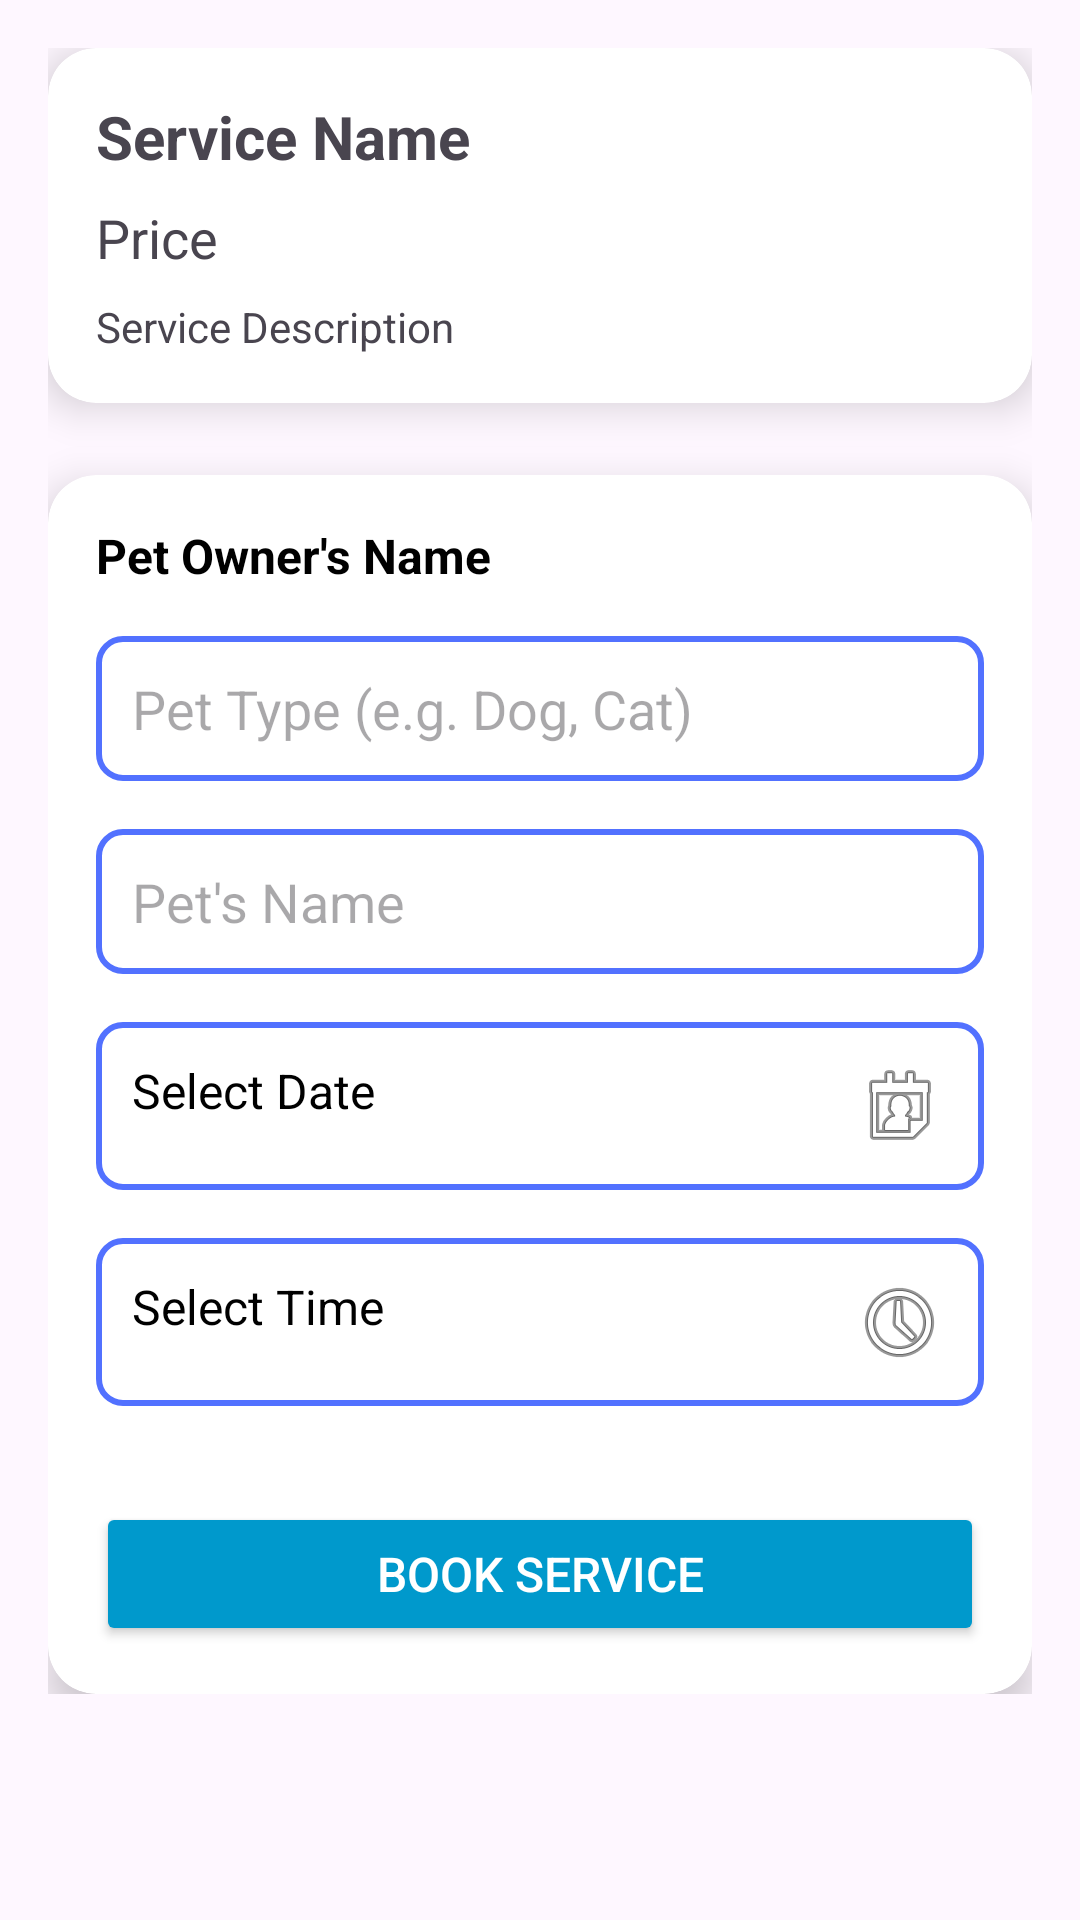

Write the Android layout XML for this screen, with the resource values it uses.
<!-- AndroidManifest.xml: application theme Theme.J104867PetCareApp -->
<!-- res/layout/activity_book_service.xml -->
<?xml version="1.0" encoding="utf-8"?>
<ScrollView xmlns:android="http://schemas.android.com/apk/res/android"
    xmlns:app="http://schemas.android.com/apk/res-auto"
    xmlns:tools="http://schemas.android.com/tools"
    android:layout_width="match_parent"
    android:layout_height="match_parent"
    android:padding="16dp"
    tools:context=".BookServiceActivity">

    <androidx.constraintlayout.widget.ConstraintLayout
        android:layout_width="match_parent"
        android:layout_height="wrap_content">

        
        <androidx.cardview.widget.CardView
            android:id="@+id/serviceCardView"
            android:layout_width="0dp"
            android:layout_height="wrap_content"
            android:layout_marginBottom="24dp"
        app:cardCornerRadius="16dp"
        app:cardElevation="8dp"
        app:layout_constraintEnd_toEndOf="parent"
        app:layout_constraintStart_toStartOf="parent"
        app:layout_constraintTop_toTopOf="parent">

        <androidx.constraintlayout.widget.ConstraintLayout
            android:layout_width="match_parent"
            android:layout_height="wrap_content"
            android:padding="16dp">

            <TextView
                android:id="@+id/serviceNameTextView"
                android:layout_width="0dp"
                android:layout_height="wrap_content"
                android:text="Service Name"
                android:textSize="20sp"
                android:textStyle="bold"
                app:layout_constraintEnd_toEndOf="parent"
                app:layout_constraintStart_toStartOf="parent"
                app:layout_constraintTop_toTopOf="parent" />

            <TextView
                android:id="@+id/servicePriceTextView"
                android:layout_width="0dp"
                android:layout_height="wrap_content"
                android:layout_marginTop="8dp"
                android:text="Price"
                android:textSize="18sp"
                app:layout_constraintEnd_toEndOf="parent"
                app:layout_constraintStart_toStartOf="parent"
                app:layout_constraintTop_toBottomOf="@id/serviceNameTextView" />

            <TextView
                android:id="@+id/serviceDescriptionTextView"
                android:layout_width="0dp"
                android:layout_height="wrap_content"
                android:layout_marginTop="8dp"
                android:text="Service Description"
                app:layout_constraintEnd_toEndOf="parent"
                app:layout_constraintStart_toStartOf="parent"
                app:layout_constraintTop_toBottomOf="@id/servicePriceTextView" />

        </androidx.constraintlayout.widget.ConstraintLayout>
    </androidx.cardview.widget.CardView>

    
    <androidx.cardview.widget.CardView
        android:id="@+id/bookingCardView"
        android:layout_width="0dp"
        android:layout_height="wrap_content"
        android:layout_marginTop="24dp"
    app:cardCornerRadius="16dp"
    app:cardElevation="8dp"
    app:layout_constraintEnd_toEndOf="parent"
    app:layout_constraintStart_toStartOf="parent"
    app:layout_constraintTop_toBottomOf="@id/serviceCardView">

    <LinearLayout
        android:layout_width="match_parent"
        android:layout_height="wrap_content"
        android:orientation="vertical"
        android:padding="16dp">

        
        <TextView
            android:id="@+id/petOwnerNameTextView"
            android:layout_width="match_parent"
            android:layout_height="wrap_content"
            android:layout_marginBottom="16dp"
            android:text="Pet Owner's Name"
            android:textColor="@android:color/black"
            android:textSize="16sp"
            android:textStyle="bold" />

        
        <EditText
            android:id="@+id/petTypeEditText"
            android:layout_width="match_parent"
            android:layout_height="wrap_content"
            android:layout_marginBottom="16dp"
            android:background="@drawable/edittext_background"
            android:hint="Pet Type (e.g. Dog, Cat)"
            android:inputType="text"
            android:minHeight="48dp"
            android:padding="12dp" />

        
        <EditText
            android:id="@+id/petNameEditText"
            android:layout_width="match_parent"
            android:layout_height="wrap_content"
            android:layout_marginBottom="16dp"
            android:background="@drawable/edittext_background"
            android:hint="Pet's Name"
            android:inputType="text"
            android:minHeight="48dp"
            android:padding="12dp" />

        
        <TextView
            android:id="@+id/bookingDateTextView"
            android:layout_width="match_parent"
            android:layout_height="wrap_content"
            android:layout_marginBottom="16dp"
            android:background="@drawable/edittext_background"
            android:clickable="true"
            android:drawableEnd="@android:drawable/ic_menu_my_calendar"
            android:focusable="true"
            android:minHeight="48dp"
            android:padding="12dp"
            android:text="Select Date"
            android:textColor="@android:color/black"
            android:textSize="16sp" />

        
        <TextView
            android:id="@+id/bookingTimeTextView"
            android:layout_width="match_parent"
            android:layout_height="wrap_content"
            android:layout_marginBottom="16dp"
            android:background="@drawable/edittext_background"
            android:clickable="true"
            android:drawableEnd="@android:drawable/ic_menu_recent_history"
            android:focusable="true"
            android:minHeight="48dp"
            android:padding="12dp"
            android:text="Select Time"
            android:textColor="@android:color/black"
            android:textSize="16sp" />

        
        <Button
            android:id="@+id/bookServiceButton"
            style="@style/CustomizeButton"
            android:layout_width="match_parent"
            android:layout_height="wrap_content"
            android:layout_marginTop="16dp"
            android:backgroundTint="@android:color/holo_blue_dark"
            android:paddingHorizontal="24dp"
            android:paddingVertical="12dp"
            android:text="Book Service"
            android:textColor="@android:color/white"
            android:textSize="16sp" />

    </LinearLayout>
</androidx.cardview.widget.CardView>

    </androidx.constraintlayout.widget.ConstraintLayout>
    </ScrollView>
<!-- resources referenced by this layout -->
<resources>
  <!-- drawable edittext_background (drawable) -->
  <?xml version="1.0" encoding="utf-8"?>
  <shape xmlns:android="http://schemas.android.com/apk/res/android">
      <solid android:color="@android:color/white" />
      <stroke android:width="2dp" android:color="@color/blue" />
      <corners android:radius="8dp" />
      <padding android:left="12dp" android:top="12dp" android:right="12dp" android:bottom="12dp" />
  </shape>
  <style name="CustomizeButton">
          <item name="android:backgroundTint">@color/CustomizeButton_light_background
  
          </item>
      </style>
  <style name="Theme.J104867PetCareApp" parent="Base.Theme.J104867PetCareApp" />
  <color name="blue">#5271ff</color>
  <color name="CustomizeButton_light_background">#5271ff</color>
  <style name="Base.Theme.J104867PetCareApp" parent="Theme.Material3.Light">
  
      </style>
</resources>
